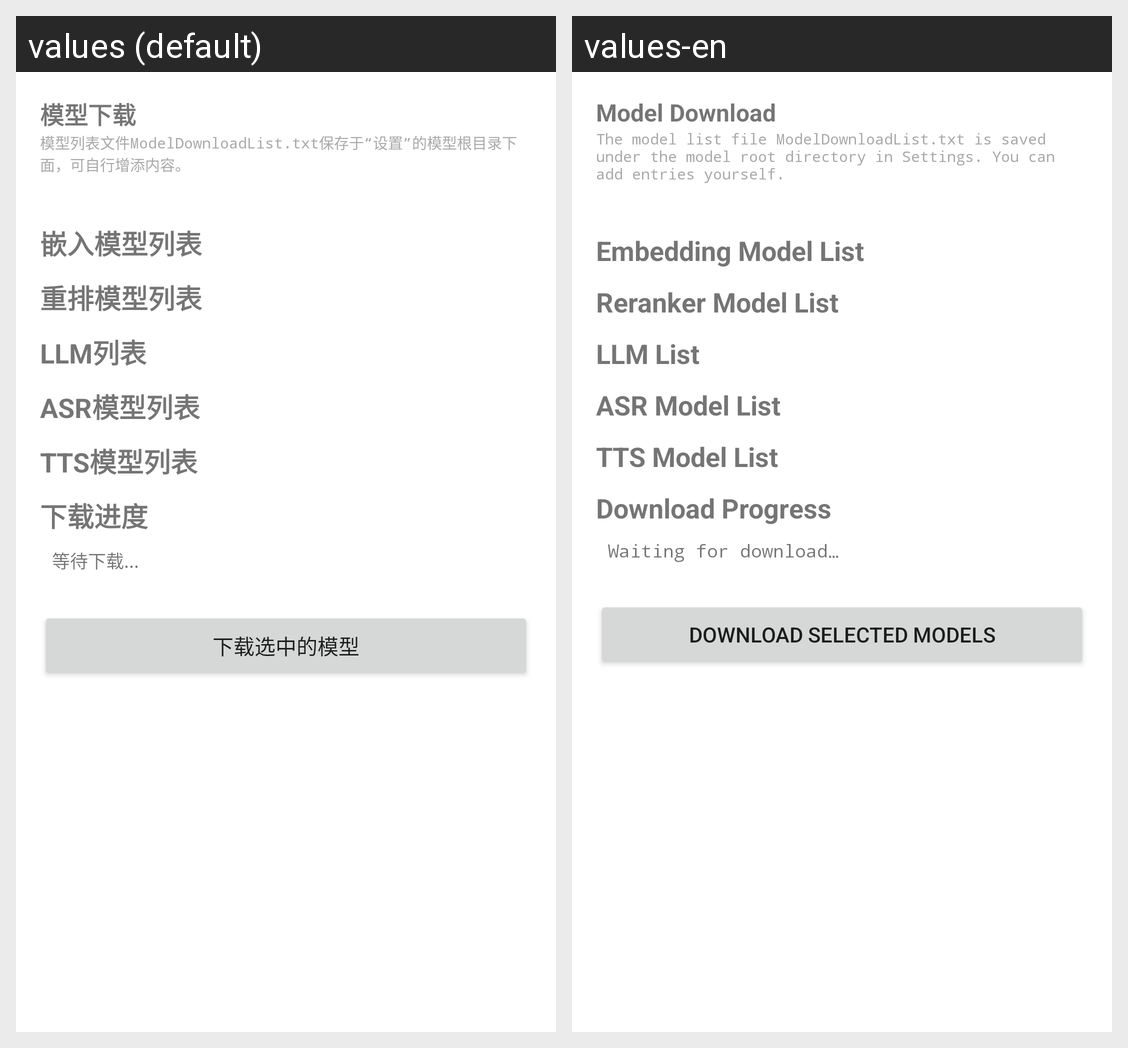

Locale-by-locale string values for the Android screen shown in this grid:
Android screen res/layout/fragment_model_download.xml rendered under 2 locales, left to right: values (default), values-en. Device: Nexus 5 (rendered at 1080×1920; each locale shown at half size, 540×960, under a caption strip naming it); theme Theme.OfflineAI.
Strings drawn on this screen, with the default value and each locale's value (text and hints the layout hard-codes, and strings that could not be matched under every locale, appear in the picture but are not listed):

text_model_download
  values: 模型下载
  values-en: Model Download

text_model_list_hint
  values: 模型列表文件ModelDownloadList.txt保存于“设置”的模型根目录下面，可自行增添内容。
  values-en: The model list file ModelDownloadList.txt is saved under the model root directory in Settings. You can add entries yourself.

title_embedding_model_list
  values: 嵌入模型列表
  values-en: Embedding Model List

title_reranker_model_list
  values: 重排模型列表
  values-en: Reranker Model List

title_llm_list
  values: LLM列表
  values-en: LLM List

title_asr_list
  values: ASR模型列表
  values-en: ASR Model List

title_tts_list
  values: TTS模型列表
  values-en: TTS Model List

title_download_progress
  values: 下载进度
  values-en: Download Progress

text_waiting_download
  values: 等待下载...
  values-en: Waiting for download…

button_download_selected_models
  values: 下载选中的模型
  values-en: Download Selected Models
